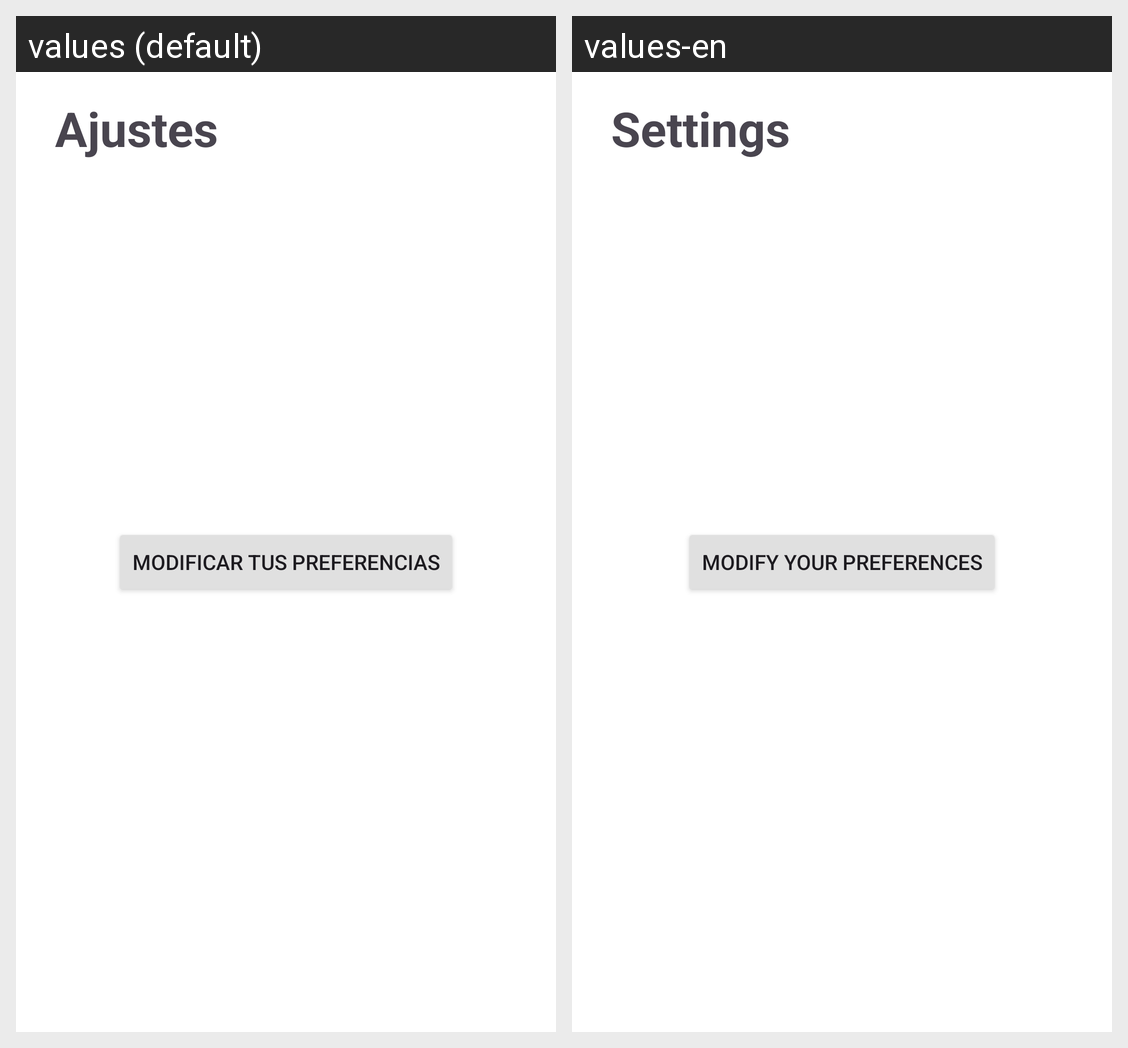

Here is an Android app screen in its default locale and in the app's own translations. Write out the translated-string differences for the strings that appear on this screen.
Android screen res/layout/fragment_config.xml rendered under 2 locales, left to right: values (default), values-en. Device: Nexus 5 (rendered at 1080×1920; each locale shown at half size, 540×960, under a caption strip naming it); theme Theme.V3FindMyRoommate.
Strings drawn on this screen, with the default value and each locale's value (text and hints the layout hard-codes, and strings that could not be matched under every locale, appear in the picture but are not listed):

settings_text
  values: Ajustes
  values-en: Settings

modify_preferences_button_text
  values: Modificar tus preferencias
  values-en: Modify your preferences
